Labelled photos from "dataset_hojas", an image-classification folder in dmcnero123/vivero-iot. The possible labels are: enfermo, sano.

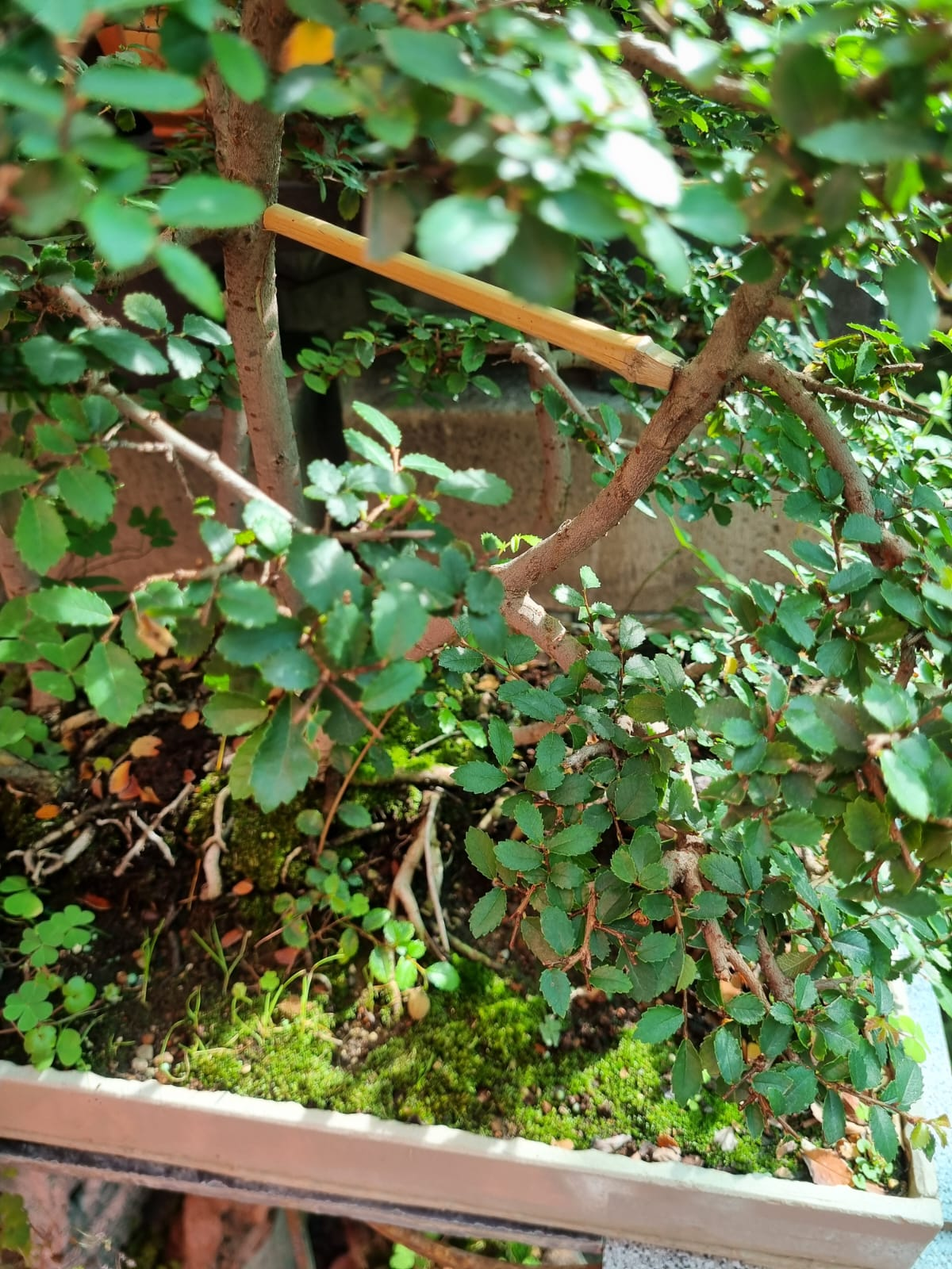
Label: sano

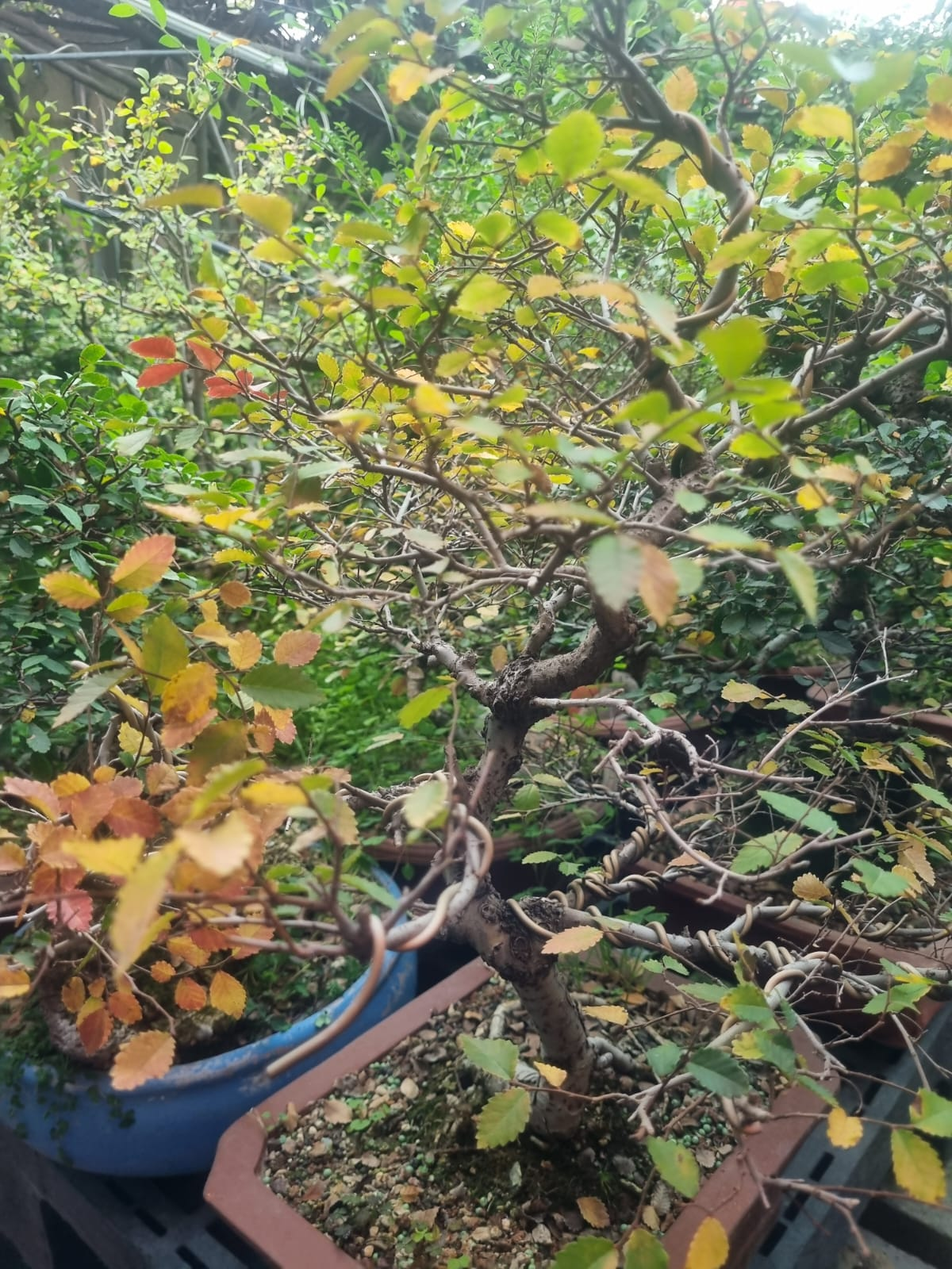
Label: enfermo

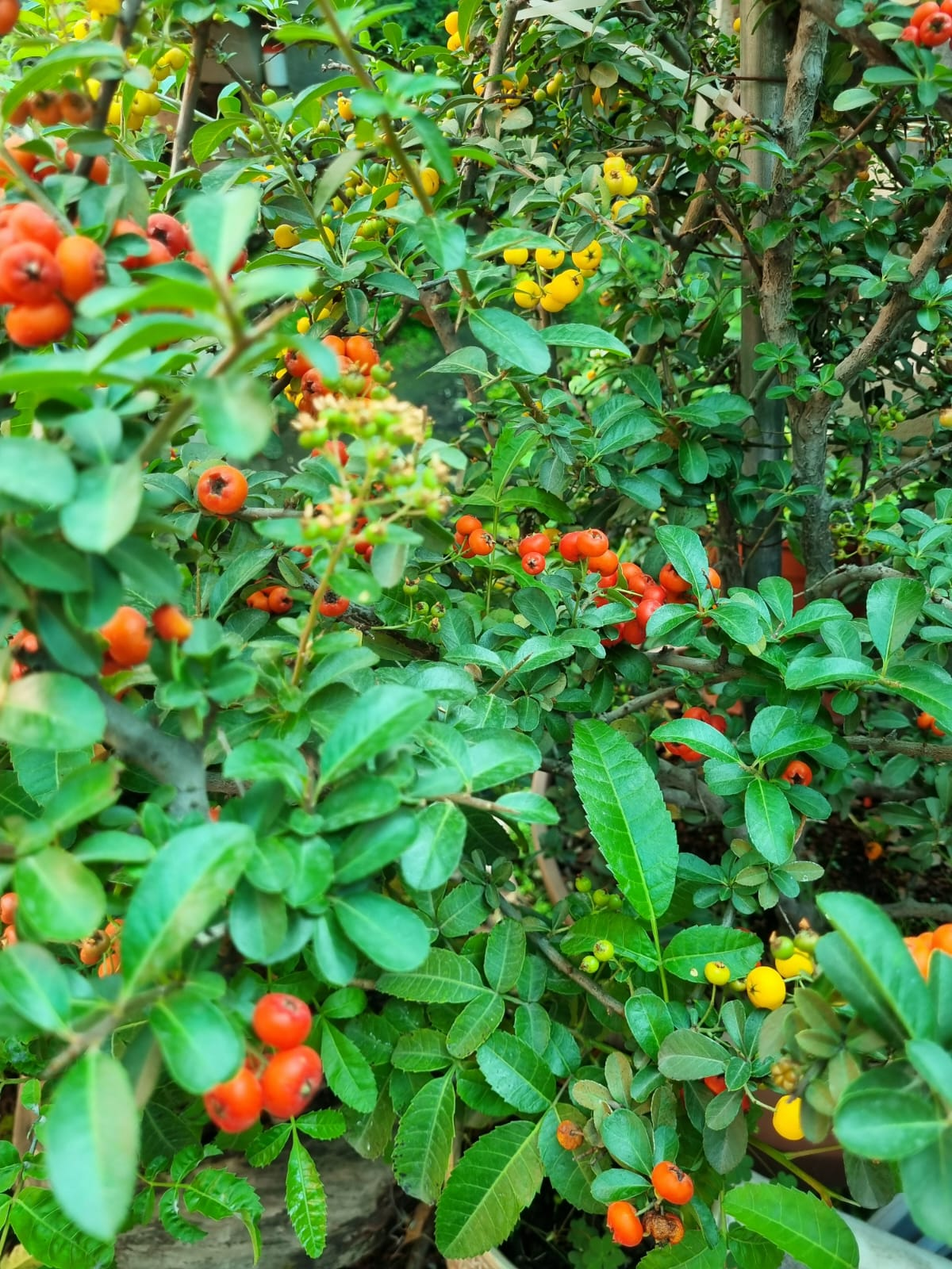
Label: sano

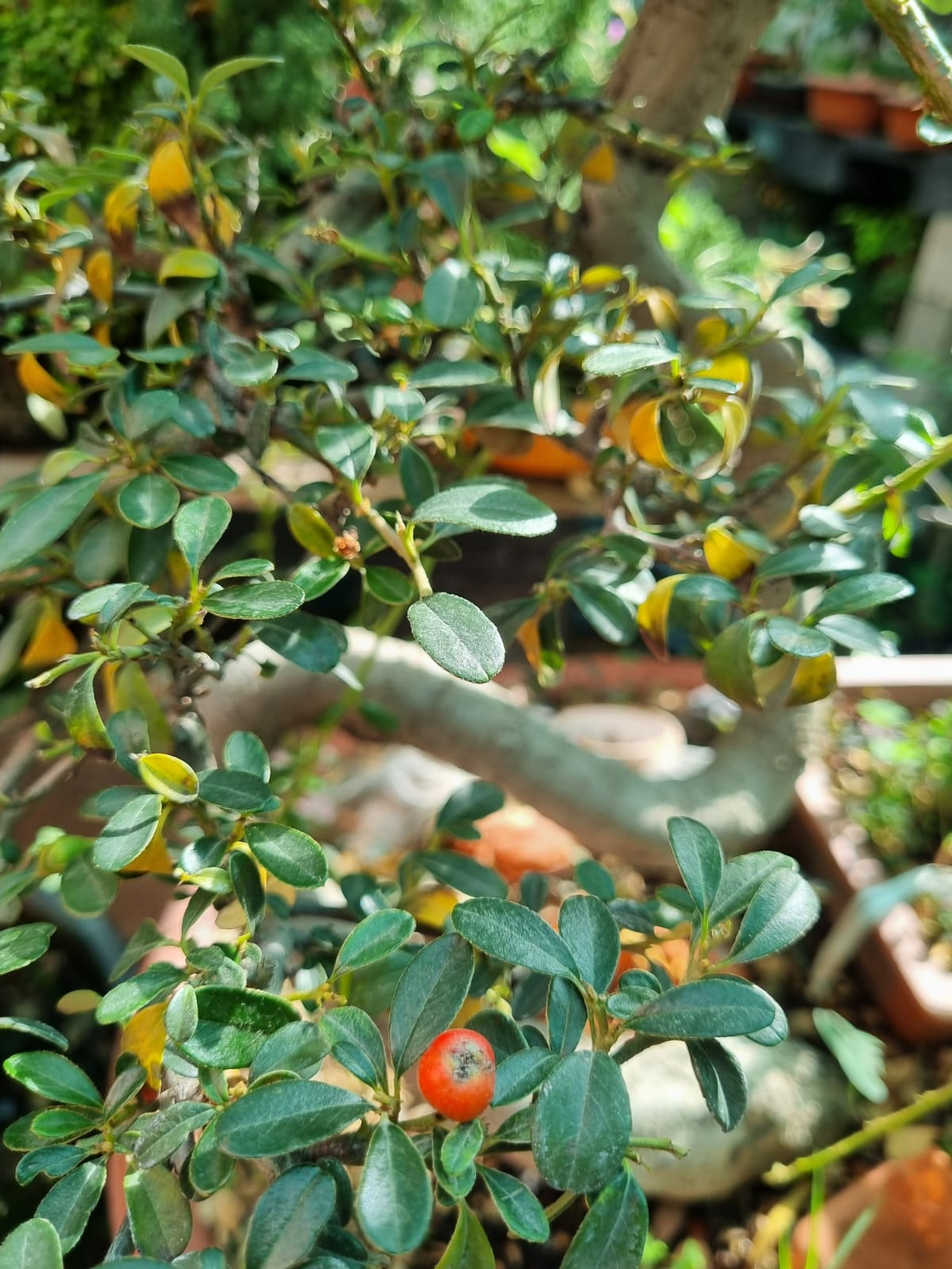
Label: enfermo

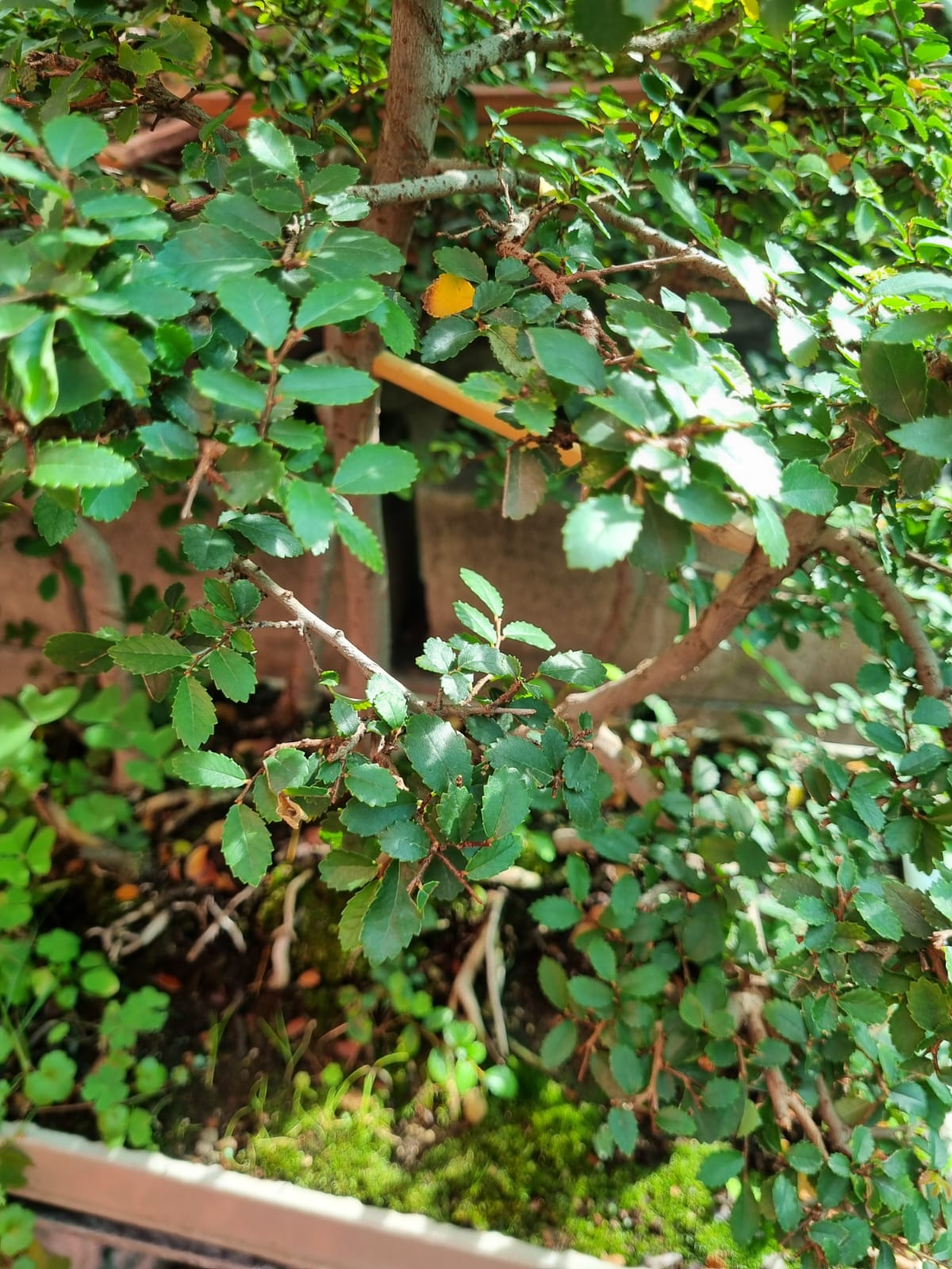
Label: sano

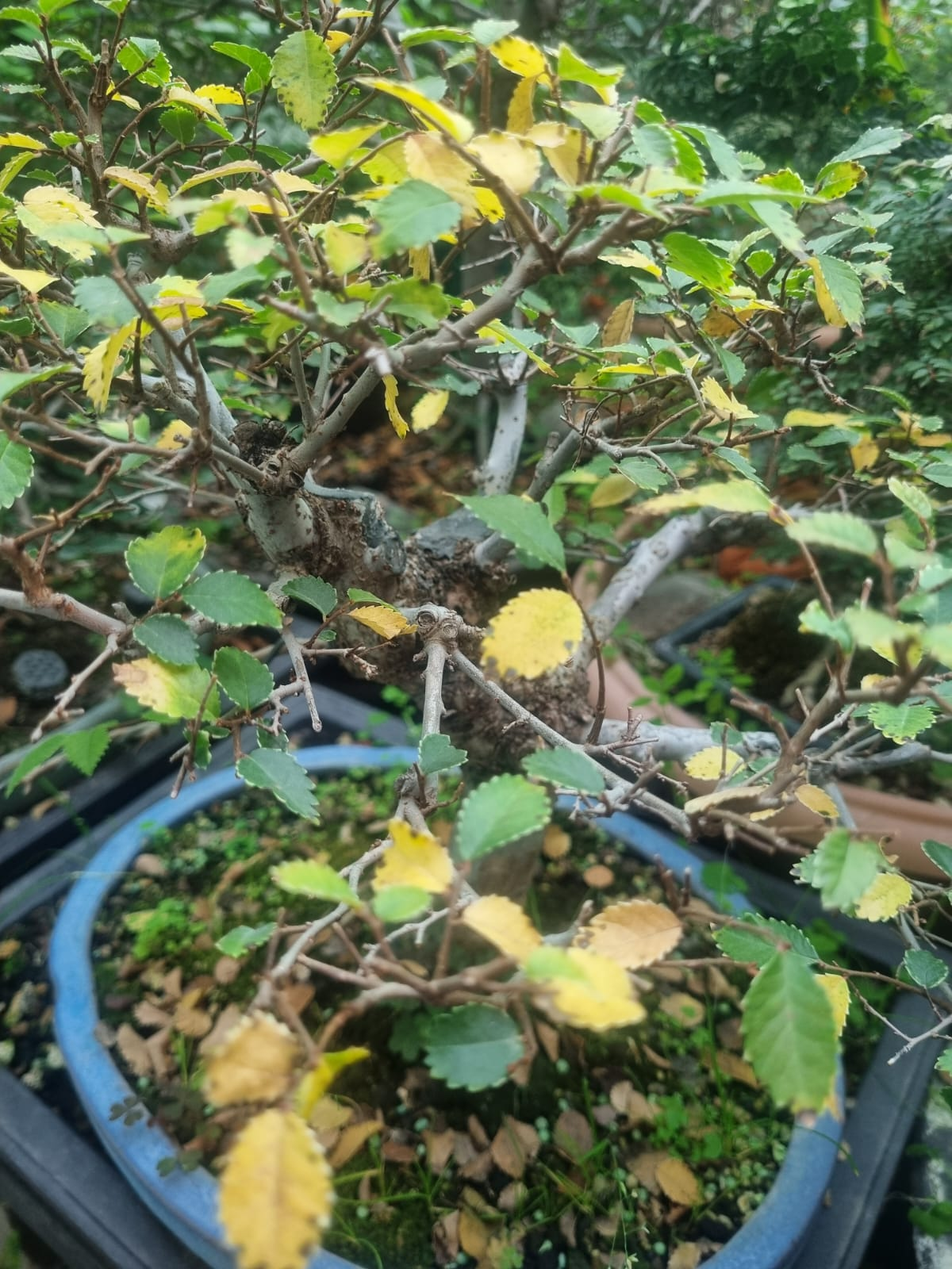
Label: enfermo
